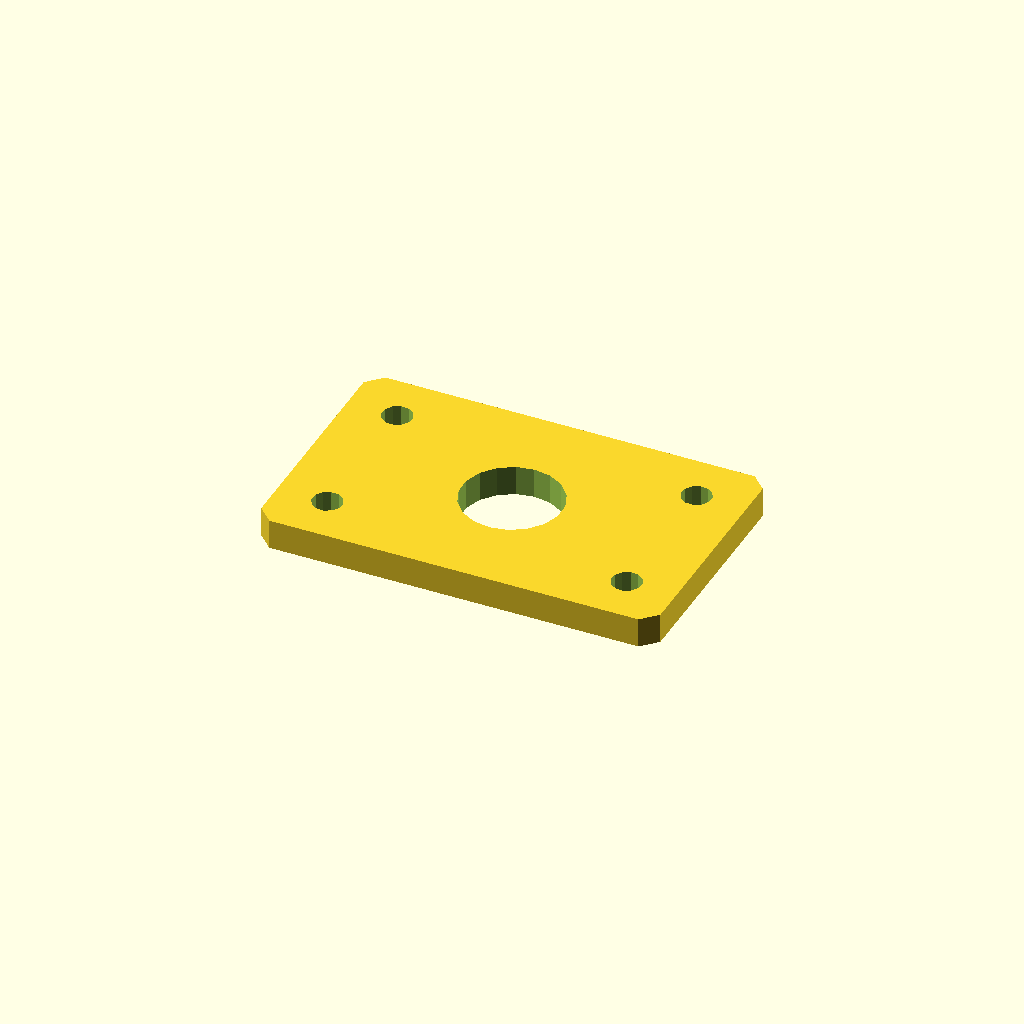
Cell 1 — every parameter at its default value.
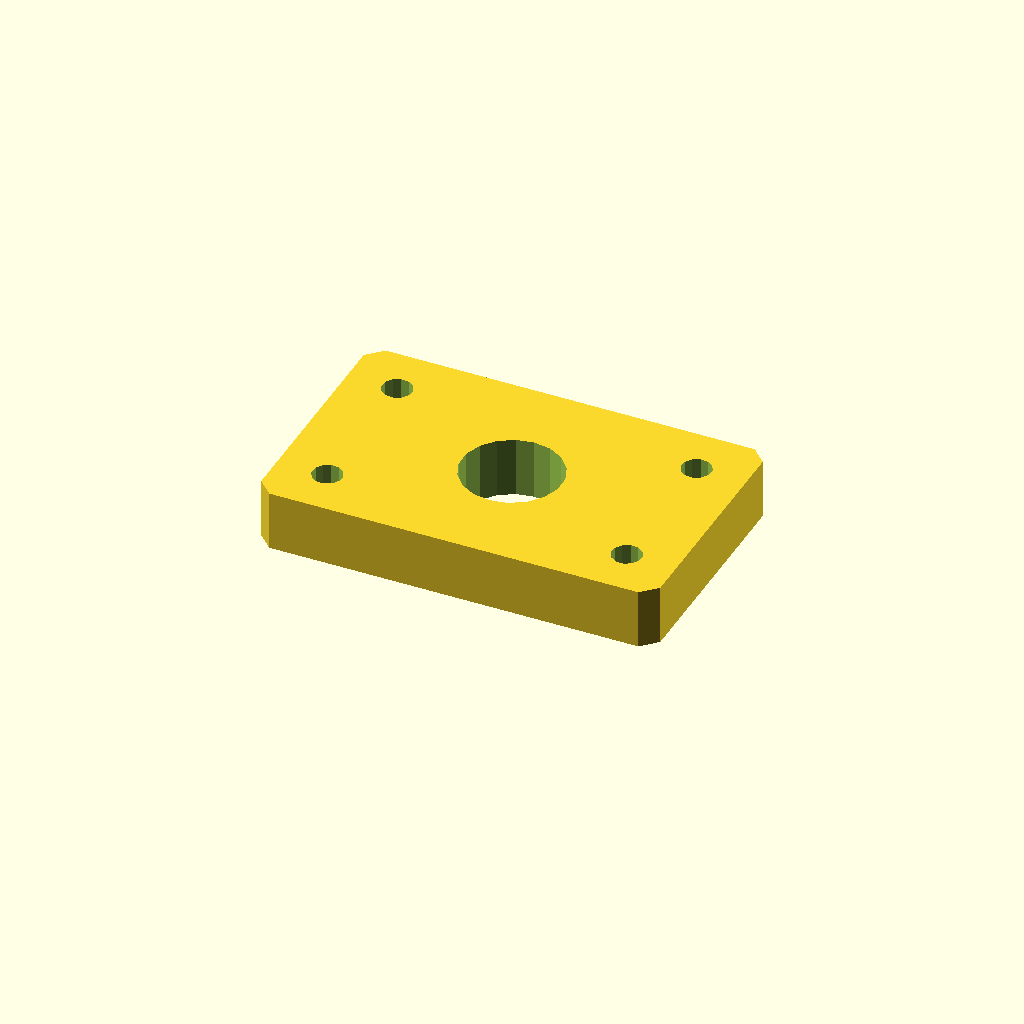
Cell 2 — plate_t set to 12, the other parameters unchanged.
One fixed orthographic camera (rotation 55°, 0°, 25°; colour scheme Cornfield) for every cell.
The OpenSCAD source (optional_data/data/sketch4/spacerplates/part_0001.scad):
$fn = 32;

// ----------------------------------------------------------------------
// Spacer plate: rect 80 x 50
// ----------------------------------------------------------------------

// --- parameters (mm) ---
bore_r = 10;              // centre bore radius
bolt_r = 3;               // bolt hole radius
plate_t = 6;              // plate thickness, Z (extrusion height)
plate_l = 80;             // plate length, X
plate_w = 50;             // plate width, Y
inset = 10;               // corner hole inset
fit_tol = 0.05;           // declared fit tolerance (prompt contract)
free_tol = 0.3;           // declared free tolerance (prompt contract)

profile = [[3, 0], [77, 0], [80, 3], [80, 47], [77, 50], [3, 50], [0, 47], [0, 3]];  // primary outline, 8 points, counter clockwise
void_1 = [[49.816, 26.908], [48.572, 30.15], [46.293, 32.771], [43.256, 34.455], [39.825, 34.998], [36.416, 34.336], [33.439, 32.547], [31.254, 29.848], [30.123, 26.564], [30.184, 23.092], [31.428, 19.85], [33.707, 17.229], [36.744, 15.545], [40.175, 15.002], [43.584, 15.664], [46.561, 17.453], [48.746, 20.152], [49.877, 23.436]];  // centre bore, 18 points
void_2 = [[12.945, 10.572], [12.264, 11.968], [10.977, 12.837], [9.428, 12.945], [8.032, 12.264], [7.163, 10.977], [7.055, 9.428], [7.736, 8.032], [9.023, 7.163], [10.572, 7.055], [11.968, 7.736], [12.837, 9.023]];  // corner hole, 12 points
void_3 = [[12.945, 40.572], [12.264, 41.968], [10.977, 42.837], [9.428, 42.945], [8.032, 42.264], [7.163, 40.977], [7.055, 39.428], [7.736, 38.032], [9.023, 37.163], [10.572, 37.055], [11.968, 37.736], [12.837, 39.023]];  // corner hole, 12 points
void_4 = [[72.945, 10.572], [72.264, 11.968], [70.977, 12.837], [69.428, 12.945], [68.032, 12.264], [67.163, 10.977], [67.055, 9.428], [67.736, 8.032], [69.023, 7.163], [70.572, 7.055], [71.968, 7.736], [72.837, 9.023]];  // corner hole, 12 points
void_5 = [[72.945, 40.572], [72.264, 41.968], [70.977, 42.837], [69.428, 42.945], [68.032, 42.264], [67.163, 40.977], [67.055, 39.428], [67.736, 38.032], [69.023, 37.163], [70.572, 37.055], [71.968, 37.736], [72.837, 39.023]];  // corner hole, 12 points

// --- the one profile operation ---
difference() {
  linear_extrude(height = plate_t) polygon(points = profile);
  translate([0, 0, -1])
    linear_extrude(height = plate_t + 2) polygon(points = void_1);
  translate([0, 0, -1])
    linear_extrude(height = plate_t + 2) polygon(points = void_2);
  translate([0, 0, -1])
    linear_extrude(height = plate_t + 2) polygon(points = void_3);
  translate([0, 0, -1])
    linear_extrude(height = plate_t + 2) polygon(points = void_4);
  translate([0, 0, -1])
    linear_extrude(height = plate_t + 2) polygon(points = void_5);
}
Parameter table extracted from the source (name, type, default, range or options):
bore_r: number, default 10
bolt_r: number, default 3
plate_t: number, default 6
plate_l: number, default 80
plate_w: number, default 50
inset: number, default 10
fit_tol: number, default 0.05
free_tol: number, default 0.3
